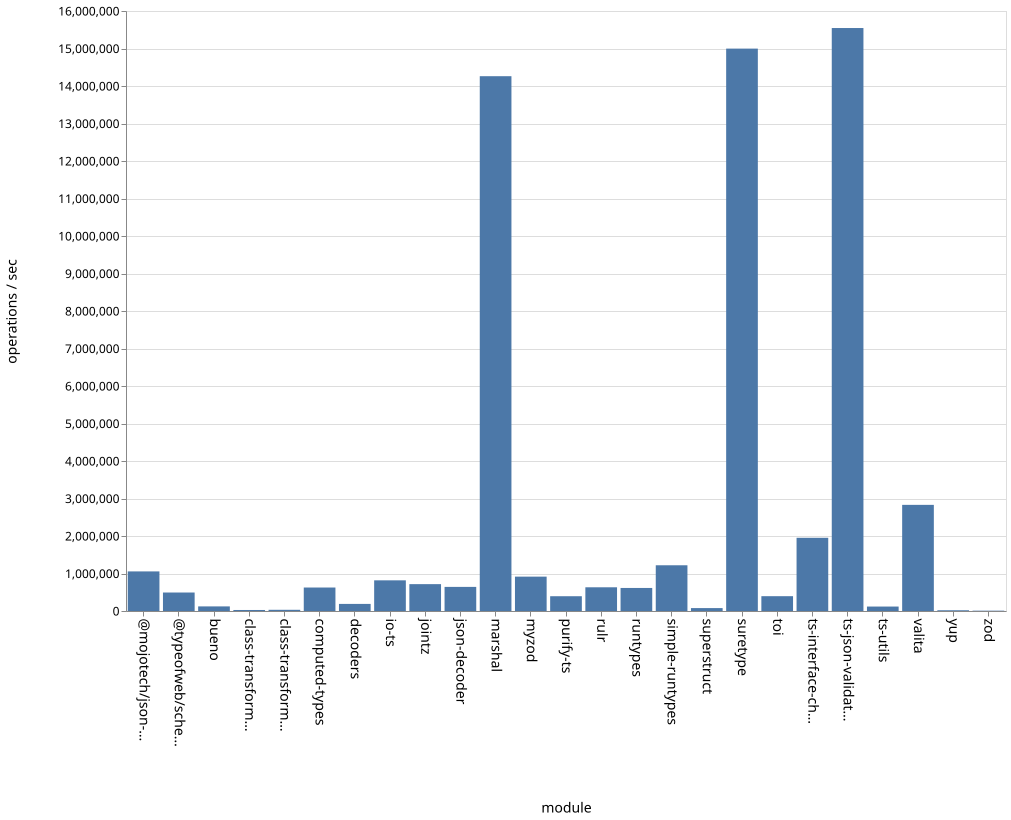

The file beside this chart, header and first rows:
name, ops
bueno, 122727
class-transformer-validator-async, 27029
class-transformer-validator-sync, 31983
computed-types, 626121
decoders, 189070
io-ts, 817745
jointz, 716337
json-decoder, 642856
marshal, 14261496
@mojotech/json-type-validation, 1055717
myzod, 916444
purify-ts, 394161
rulr, 632351
runtypes, 614597
simple-runtypes, 1219521
superstruct, 77726
suretype, 14997075
toi, 395124
ts-interface-checker, 1952152
ts-json-validator, 15546052
ts-utils, 118761
@typeofweb/schema, 492941
valita, 2830355
yup, 19654
zod, 8900
